Run: headless pygame with SDL's dummy video driver; simulated clock (each Clock.tick advances the game by its frame time, no real sleeping); random seed 0; keys injected as events and as key.get_pressed() state; no mouse input.
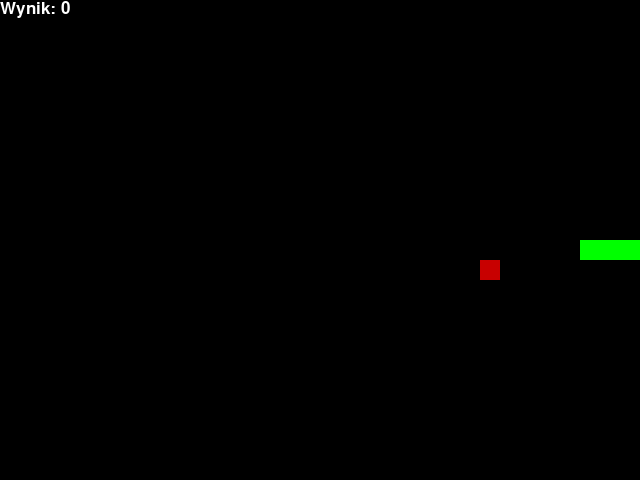
Frame 1 of 1 · flips 1–60 · no input (game ended)

The pygame program that drew these frames:

import pygame
import random
from enum import Enum
from collections import namedtuple

pygame.init()

class Direction(Enum):
    RIGHT = 1
    LEFT = 2
    UP = 3
    DOWN = 4

Point = namedtuple('Point', 'x, y')

WHITE = (255, 255, 255)
RED = (200,0,0)
GREEN = (0, 255, 0)
BLACK = (0,0,0)

BLOCK_SIZE = 20
SPEED = 20

class HSnakeGame:

    def __init__(self, w=640, h=480):
        self.w = w
        self.h = h
        self.display = pygame.display.set_mode((self.w, self.h))
        pygame.display.set_caption('Snake')
        self.clock = pygame.time.Clock()

        #poczatkowa inicjalizacja stanu snaka
        self.direction = Direction.RIGHT

        self.head = Point(self.w/2, self.h/2)
        self.snake = [self.head,
                      Point(self.head.x-BLOCK_SIZE, self.head.y),
                      Point(self.head.x-(2*BLOCK_SIZE), self.head.y)]

        self.score = 0
        self.food = None
        self._place_food()

    #umieszczanie jedzeinia w dostepnych obszarza
    def _place_food(self):
        x = random.randint(0, (self.w-BLOCK_SIZE )//BLOCK_SIZE )*BLOCK_SIZE 
        y = random.randint(0, (self.h-BLOCK_SIZE )//BLOCK_SIZE )*BLOCK_SIZE
        self.food = Point(x, y)
        #sprawdzenie czy czasami nie ma tam snaka
        if self.food in self.snake:
            self._place_food()

    def play_step(self):
        #ruchy gracza (strzałki)
        for event in pygame.event.get():
            if event.type == pygame.QUIT:
                pygame.quit()
                quit()
            if event.type == pygame.KEYDOWN:
                if event.key == pygame.K_LEFT:
                    self.direction = Direction.LEFT
                elif event.key == pygame.K_RIGHT:
                    self.direction = Direction.RIGHT
                elif event.key == pygame.K_UP:
                    self.direction = Direction.UP
                elif event.key == pygame.K_DOWN:
                    self.direction = Direction.DOWN

        #obsługa ruchu i aktualizacja "głowy" (wydłużanie snaka)
        self._move(self.direction) 
        self.snake.insert(0, self.head)

        #sprawdzamy czy nie przegralismy
        game_over = False
        if self._is_collision():
            game_over = True
            return game_over, self.score

        #umieszczanie jablek lub ruch
        if self.head == self.food:
            self.score += 1
            self._place_food()
        else:
            self.snake.pop()

        #aktu ui i zegara
        self._update_ui()
        self.clock.tick(SPEED)
        #zwrot koniec gry i punktu
        return game_over, self.score

    def _is_collision(self):
        # sciana
        if self.head.x > self.w - BLOCK_SIZE or self.head.x < 0 or self.head.y > self.h - BLOCK_SIZE or self.head.y < 0:
            return True
        # sam siebie
        if self.head in self.snake[1:]:
            return True

        return False

    def _update_ui(self):
        self.display.fill(BLACK)

        for pt in self.snake:
            pygame.draw.rect(self.display, GREEN, pygame.Rect(pt.x, pt.y, BLOCK_SIZE, BLOCK_SIZE))
            pygame.draw.rect(self.display, GREEN, pygame.Rect(pt.x+4, pt.y+4, 12, 12))

        pygame.draw.rect(self.display, RED, pygame.Rect(self.food.x, self.food.y, BLOCK_SIZE, BLOCK_SIZE))

        font = pygame.font.Font(None, 25)
        text = font.render("Wynik: " + str(self.score), True, WHITE)
        self.display.blit(text, [0, 0])
        pygame.display.flip()

    def _move(self, direction):
        x = self.head.x
        y = self.head.y
        if direction == Direction.RIGHT:
            x += BLOCK_SIZE
        elif direction == Direction.LEFT:
            x -= BLOCK_SIZE
        elif direction == Direction.DOWN:
            y += BLOCK_SIZE
        elif direction == Direction.UP:
            y -= BLOCK_SIZE

        self.head = Point(x, y)


if __name__ == '__main__':
    game = HSnakeGame()

    while True:
        game_over, score = game.play_step()

        if game_over == True:
            break

    print('Końcowy Wynik:', score)

    pygame.quit()
